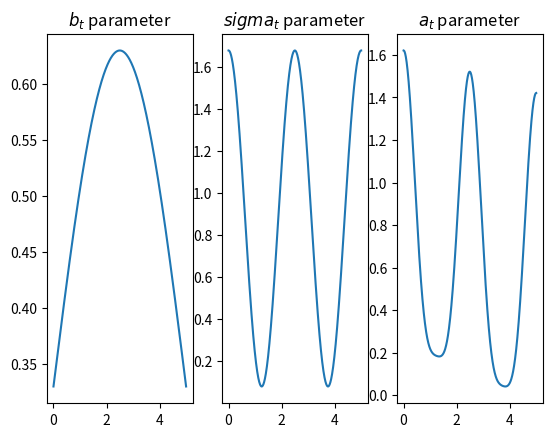
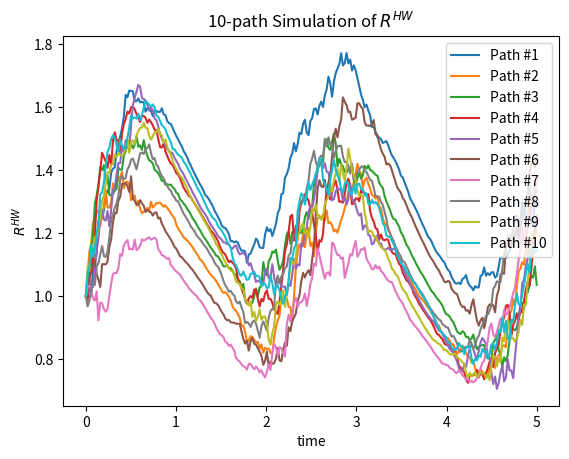
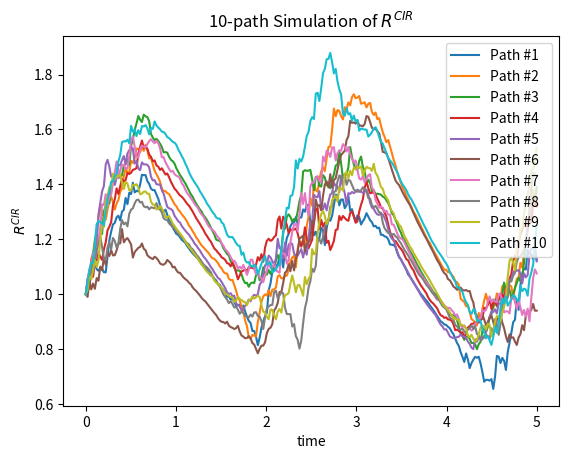
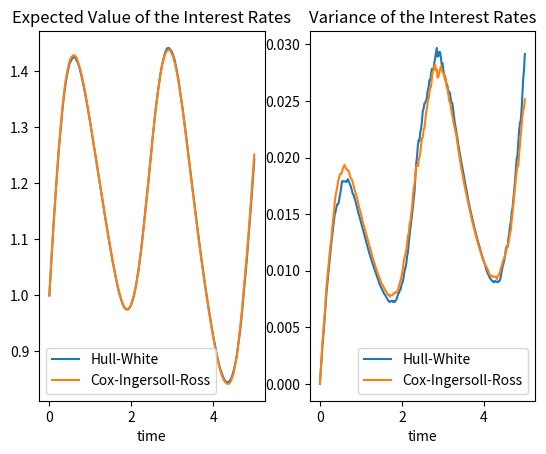

Reproduce these figures in Python, in order.
# Pset 3: Question 2
# ECE478: Financial Signal Processing
# Interest Rate Models
#
# By: Guy Bar Yosef

import numpy as np
import matplotlib.pyplot as plt


def main():
    # defined in question
    N = 250
    end_time = 5

    # interest rate constants [Ka, Kb, Kc]
    K = [0.1, 0.3, 0.8]
    
    #lambda functions for interest rate parameters
    b_t = lambda t: K[1]*(1.1 + np.sin(np.pi*t/end_time))
    sigma_t = lambda t: K[2]*(1.1 + np.cos(4*np.pi*t/end_time))
    a_t = lambda t: (1/2)*sigma_t(t)**2 + K[0]*(1.1 + np.cos(np.pi*t/end_time))

    # preliminary analysis of the lambda functions above
    plotParameters(end_time, b_t, sigma_t, a_t, end_time)

    # simulating the interest rate paths, counting the occuring exceptions
    paths_HW, paths_CIR, exceptions = simulateInterestRate(b_t, sigma_t, a_t, endTime=end_time)

    # plotting the simulated insurance rate paths
    plottingInterestRatePaths([paths_HW, paths_CIR], end_time)

    # finding the mean and variance at each point
    findMeanVariance(b_t, sigma_t, a_t, M=1000, N=250, end_time=end_time)

    # part d)
    print('There were %d exceptions for R_HW and %d exceptions for R_CIR,'
            ' over %d total steps.\n'% (exceptions[0], exceptions[1], N))



# part b)
def simulateInterestRate(b_t, sigma_t, a_t, M=10, N=250, endTime=1):
    '''
    Returns M simulated random paths, each of N steps, of the 
    Hull-White and Cox-Ingersoll-Ross interest rate models
    using the b_t, sigma_t, and a_t inputted parameters.

    It also returns the number of occuring exceptions for each of these
    models. An exception occurs whenever the interest rate value
    'approaches' 0, as it can't technically reach it in real life. 
    We take the epsilon to be 0.01 in this case.
    '''
    # we consider it an exception if R gets 'close' to 0
    exception_counts = np.zeros([2])
    exception_tolerance = 0.01

    paths_HW = np.ones([M, N])
    paths_CIR = np.ones([M, N])

    time = np.linspace(0, endTime, N)
    for j,t in zip(range(1,N), time[1:]):
        for i in range(M):

            # iterate the interest rates, keeping count of the exceptions
            paths_HW[i,j] = paths_HW[i,j-1] + (a_t(t) - b_t(t)*paths_HW[i,j-1])*(endTime/N) + \
                                                sigma_t(t)*np.random.normal(0, endTime/N)
            if paths_HW[i,j] <= exception_tolerance:
                exception_counts[0] += 1
                paths_HW[i,j] = exception_tolerance

            paths_CIR[i,j] = paths_CIR[i,j-1] + (a_t(t) - b_t(t)*paths_CIR[i,j-1])*(endTime/N) + \
                                                sigma_t(t)*np.random.normal(0, endTime/N)

            if paths_CIR[i,j] <= exception_tolerance:
                exception_counts[1] += 1
                paths_CIR[i,j] = exception_tolerance

    return paths_HW, paths_CIR, exception_counts



def plottingInterestRatePaths(list_of_interest_rates, end_time=1):
    '''
    Given a list of interest rate paths, this function graphs them
    over time, going from 0 to the specified end_time.
    '''
    time = np.linspace(0, end_time, list_of_interest_rates[0].shape[1])
    plt.figure()
    for i, path in enumerate(list_of_interest_rates[0]):
        plt.plot(time, path, label='Path #%d'%(i+1))
    plt.title('10-path Simulation of $R^{HW}$')
    plt.xlabel('time')
    plt.ylabel('$R^{HW}$')
    plt.legend()
    plt.show()

    plt.figure()
    for i, path in enumerate(list_of_interest_rates[1]):
        plt.plot(time, path, label='Path #%d'%(i+1))
    plt.title('10-path Simulation of $R^{CIR}$')
    plt.xlabel('time')
    plt.ylabel('$R^{CIR}$')
    plt.legend()
    plt.show()

    print('\nThe K parameters were chosen so that the interest rate neither'
        ' blows up or dies down, rather staying relatively close to its'
        ' inital value (int this case, 1).\nThe epsilon value was picked'
        ' to be close enough to zero so as to avoid constant exceptions,'
        ' yet high enough so that the interest rate would never actually'
        ' reach 0.\n')



# part c)
def findMeanVariance(b_t, sigma_t, a_t, M=1000, N=250, end_time=1):
    '''
    Using a Monte Carlo approach, this finds the
    mean and variance of each interest rate model at every
    step in the N-step path, from time 0 to the inputted end_time.
    '''
    paths_HW, paths_CIR, _ = simulateInterestRate(b_t, sigma_t, a_t, M, N, end_time)
    expected_values = [np.mean(paths_HW, axis=0), np.mean(paths_CIR, axis=0)]
    variances = [np.var(paths_HW, axis=0), np.var(paths_CIR, axis=0)]

    time = np.linspace(0, end_time, N)
    plt.figure()
    plt.subplot(1,2,1)
    plt.plot(time , expected_values[0], label='Hull-White')
    plt.plot(time , expected_values[1], label='Cox-Ingersoll-Ross')
    plt.title('Expected Value of the Interest Rates')
    plt.xlabel('time')
    plt.legend()

    plt.subplot(1,2,2)
    plt.plot(time , variances[0], label='Hull-White')
    plt.plot(time , variances[1], label='Cox-Ingersoll-Ross')
    plt.title('Variance of the Interest Rates')
    plt.xlabel('time')
    plt.legend()
    plt.show()

    return expected_values, variances



# preliminary analysis
def plotParameters(T, b_t, sigma_t, a_t, end_time):
    '''
    Plots the three interest rate parameters b_t,
    sigma_t, and a_t, over the inputted time interval. 
    '''
    time = np.linspace(0, end_time, 1000)

    plt.figure()
    plt.subplot(1,3,1)
    plt.plot(time, b_t(time))
    plt.title('$b_t$ parameter')

    plt.subplot(1,3,2)
    plt.plot(time, sigma_t(time))
    plt.title('$sigma_t$ parameter')

    plt.subplot(1,3,3)
    plt.plot(time, a_t(time))
    plt.title('$a_t$ parameter')
    plt.show()



if __name__ == '__main__':
    main()